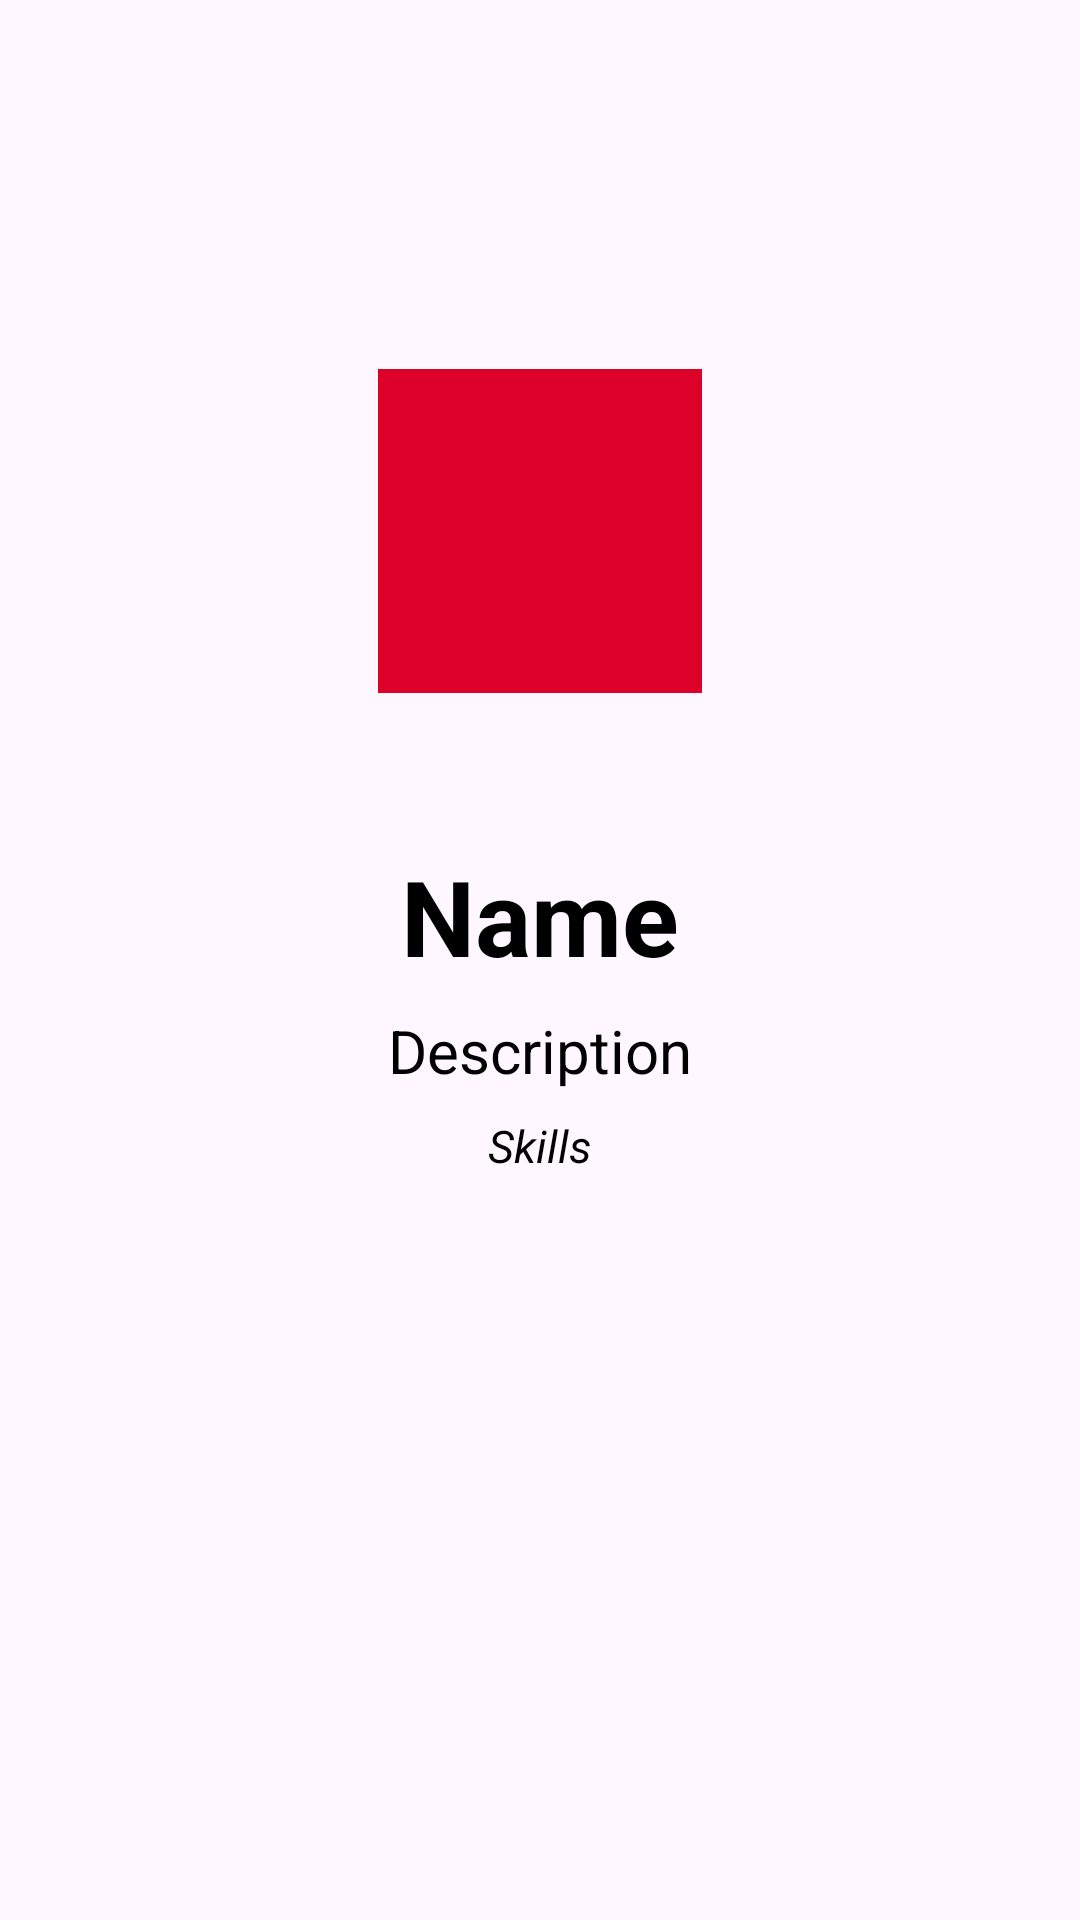

This screen was rendered from an Android layout file. Write that file and the resources it references.
<!-- AndroidManifest.xml: application theme Theme.SMBL -->
<!-- res/layout/character_detail_fragment.xml -->
<?xml version="1.0" encoding="utf-8"?>
<LinearLayout xmlns:android="http://schemas.android.com/apk/res/android"
    android:layout_width="match_parent"
    android:layout_height="match_parent"
    android:orientation="vertical"
    android:padding="@dimen/m"
    android:gravity="center_horizontal">

    <ImageView
        android:id="@+id/image"
        android:layout_width="@dimen/xxl"
        android:layout_height="@dimen/xxl"
        android:contentDescription="@string/desc_imagen_del_personaje"
        android:scaleType="centerInside"
        android:paddingTop="?attr/actionBarSize"
        android:src="@drawable/ic_launcher_background" />

    <TextView
        android:id="@+id/name"
        android:layout_width="wrap_content"
        android:layout_height="wrap_content"
        android:layout_marginTop="@dimen/xs"
        android:gravity="center"
        android:text="@string/name"
        style="@style/fontSizeBig" />

    <TextView
        android:id="@+id/description"
        android:layout_width="wrap_content"
        android:layout_height="wrap_content"
        android:layout_marginTop="@dimen/xs"
        android:gravity="center"
        android:text="@string/description"
        style="@style/fontSizeNormal" />

    <TextView
        android:id="@+id/skills"
        android:layout_width="wrap_content"
        android:layout_height="wrap_content"
        android:layout_marginTop="@dimen/xs"
        android:gravity="center"
        android:text="@string/skills"
        style="@style/fontSizeMini" />

</LinearLayout>
<!-- resources referenced by this layout -->
<resources>
  <dimen name="m">16dp</dimen>
  <dimen name="xs">8dp</dimen>
  <dimen name="xxl">258dp</dimen>
  <!-- drawable ic_launcher_background (drawable) -->
  <?xml version="1.0" encoding="utf-8"?>
  <vector
      android:height="108dp"
      android:width="108dp"
      android:viewportHeight="108"
      android:viewportWidth="108"
      xmlns:android="http://schemas.android.com/apk/res/android">
      <path android:fillColor="#dd0029"
          android:pathData="M0,0h108v108h-108z"/>
  </vector>
  <string name="desc_imagen_del_personaje">Imagen del personaje</string>
  <string name="description">Description</string>
  <string name="name">Name</string>
  <string name="skills">Skills</string>
  <style name="fontSizeBig">
          <item name="android:textSize">35sp</item>
          <item name="android:textStyle">bold</item>
      </style>
  <style name="fontSizeMini">
          <item name="android:textSize">15sp</item>
          <item name="android:textStyle">italic</item>
      </style>
  <style name="fontSizeNormal">
          <item name="android:textSize">20sp</item>
          <item name="android:textStyle">normal</item>
      </style>
  <style name="Theme.SMBL" parent="Base.Theme.SMBL" />
  <style name="Base.Theme.SMBL" parent="Theme.Material3.DayNight.NoActionBar">
          
          
      </style>
</resources>
